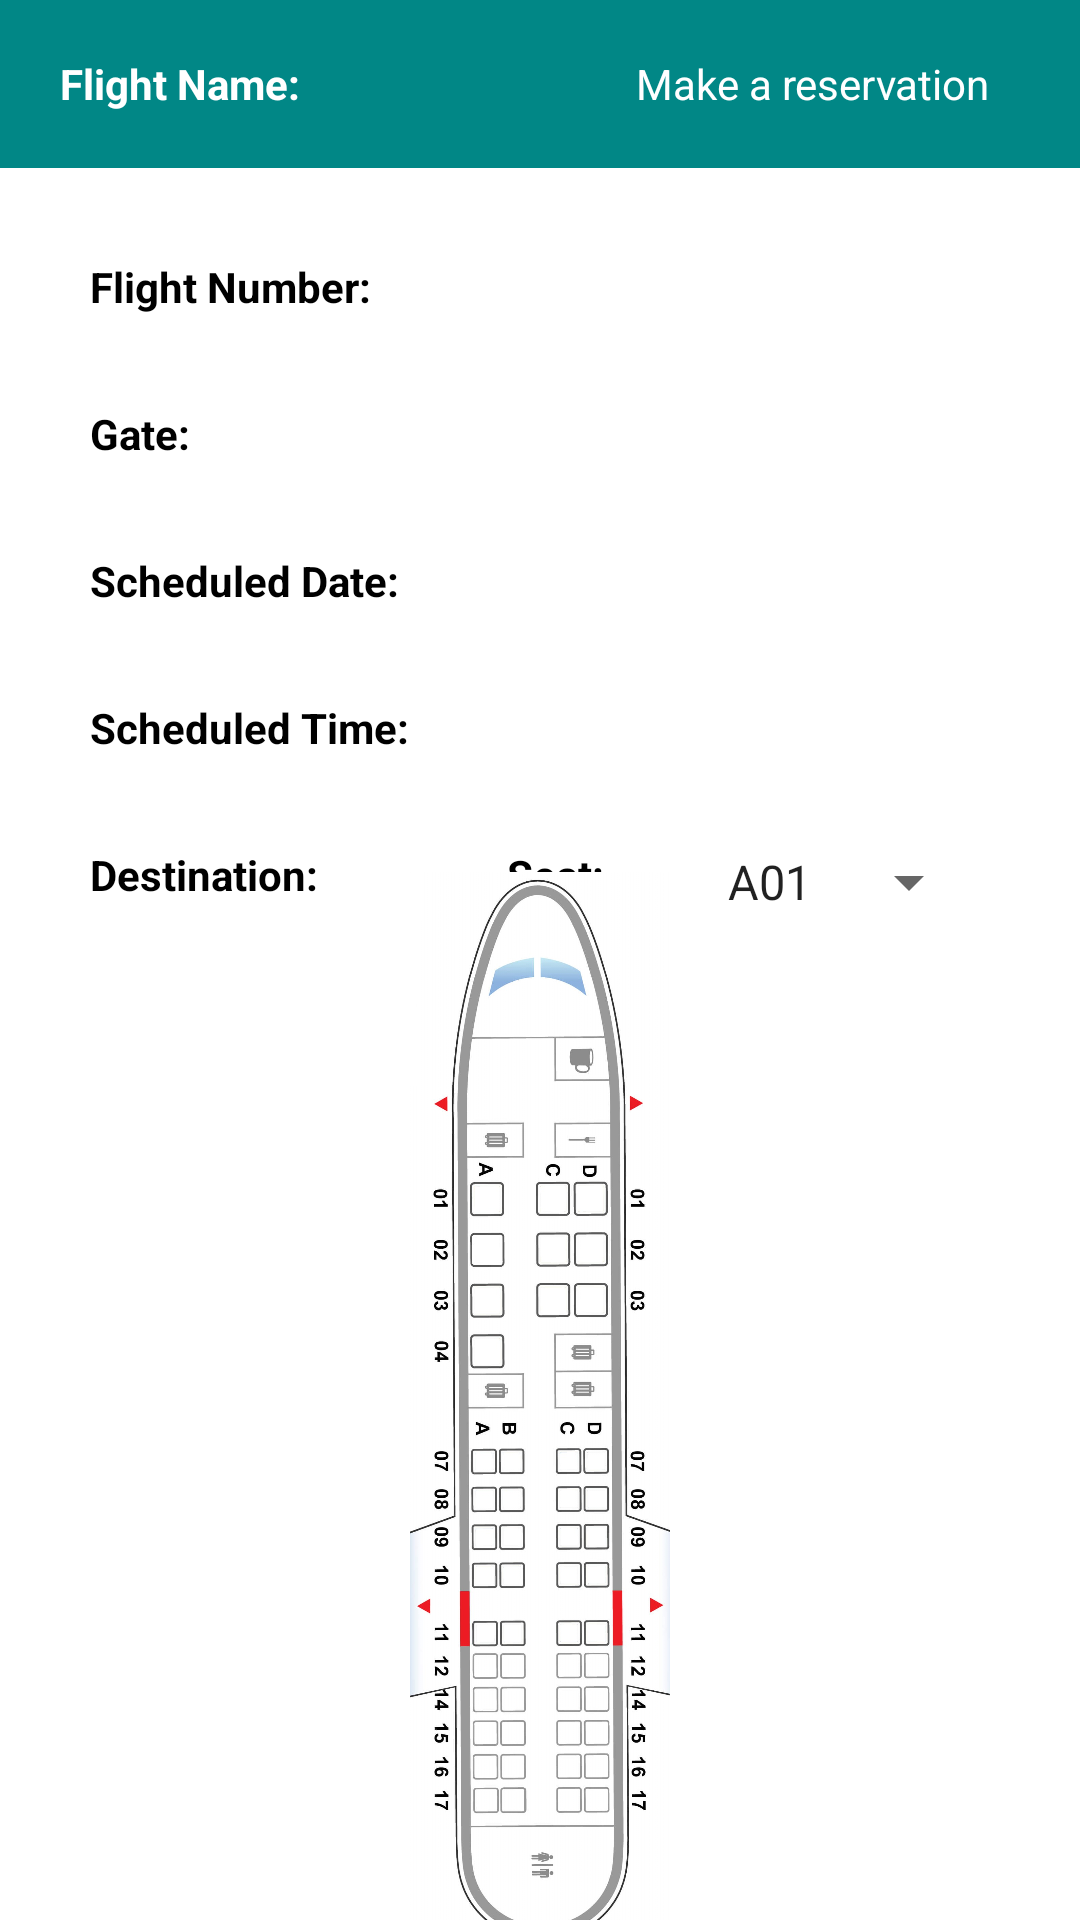

The Android layout XML behind this screen, and the referenced resources:
<!-- AndroidManifest.xml: application theme Theme.Deneme_fly -->
<!-- res/layout/activity_details.xml -->
<?xml version="1.0" encoding="utf-8"?>
<androidx.constraintlayout.widget.ConstraintLayout xmlns:android="http://schemas.android.com/apk/res/android"
    xmlns:app="http://schemas.android.com/apk/res-auto"
    xmlns:tools="http://schemas.android.com/tools"
    android:layout_width="match_parent"
    android:layout_height="match_parent"
    tools:context=".view.DetailsActivity">
    <com.google.android.material.appbar.AppBarLayout
        android:id="@+id/appbar"
        app:layout_constraintStart_toStartOf="parent"
        app:layout_constraintTop_toTopOf="parent"
        app:layout_constraintEnd_toEndOf="parent"
        android:layout_width="match_parent"
        android:layout_height="wrap_content">
    <androidx.appcompat.widget.Toolbar
        android:layout_width="match_parent"
        android:layout_height="wrap_content"
        android:id="@+id/toolbar"
        android:background="@color/teal_700"
        android:minHeight="?attr/actionBarSize">

        <ImageView
            android:id="@+id/imageDetails"
            android:layout_width="wrap_content"
            android:layout_height="wrap_content" />

        <TextView
            android:layout_marginStart="20dp"
            android:layout_width="wrap_content"
            android:layout_height="wrap_content"
            android:text="@string/flight_name"
            android:textColor="@color/white"
            android:textStyle="bold"
            />

        <TextView
            android:layout_marginStart="5dp"
            android:id="@+id/flightName"
            android:layout_width="wrap_content"
            android:layout_height="wrap_content"
            android:textColor="@color/white"
            />
        <TextView
            android:id="@+id/reservation"
            android:layout_width="wrap_content"
            android:layout_height="wrap_content"
            android:text="Make a reservation"
            android:textColor="@color/white"
            android:layout_gravity="end"
            android:layout_marginEnd="30dp"
            app:drawableEndCompat="@drawable/arrow"
            />

    </androidx.appcompat.widget.Toolbar>
    </com.google.android.material.appbar.AppBarLayout>

    <TextView
        android:id="@+id/flightNumber"
        android:layout_width="wrap_content"
        android:layout_height="wrap_content"
        app:layout_constraintStart_toStartOf="parent"
        app:layout_constraintTop_toBottomOf="@+id/appbar"
        android:layout_marginStart="30dp"
        android:text="@string/flight_number"
        android:textColor="@color/black"
        android:textStyle="bold"
        android:layout_marginTop="30dp"
        />

    <TextView
        android:id="@+id/number"
        android:layout_width="wrap_content"
        android:layout_height="wrap_content"
        app:layout_constraintStart_toEndOf="@id/flightNumber"
        app:layout_constraintTop_toBottomOf="@+id/appbar"
        android:layout_marginStart="10dp"
        android:textColor="@color/black"
        android:layout_marginTop="30dp"
        />

    <TextView
        android:id="@+id/flightGate"
        android:layout_width="wrap_content"
        android:layout_height="wrap_content"
        app:layout_constraintStart_toStartOf="parent"
        app:layout_constraintTop_toBottomOf="@+id/flightNumber"
        android:layout_marginStart="30dp"
        android:text="@string/gate"
        android:textColor="@color/black"
        android:textStyle="bold"
        android:layout_marginTop="30dp"
        />

    <TextView
        android:id="@+id/gate"
        android:layout_width="wrap_content"
        android:layout_height="wrap_content"
        app:layout_constraintStart_toEndOf="@id/flightGate"
        app:layout_constraintTop_toBottomOf="@+id/flightNumber"
        android:layout_marginStart="10dp"
        android:textColor="@color/black"
        android:layout_marginTop="30dp"
        />

    <TextView
        android:id="@+id/flightDate"
        android:layout_width="wrap_content"
        android:layout_height="wrap_content"
        app:layout_constraintStart_toStartOf="parent"
        app:layout_constraintTop_toBottomOf="@+id/flightGate"
        android:layout_marginStart="30dp"
        android:text="@string/scheduled_date"
        android:textColor="@color/black"
        android:textStyle="bold"
        android:layout_marginTop="30dp"
        />

    <TextView
        android:id="@+id/date"
        android:layout_width="wrap_content"
        android:layout_height="wrap_content"
        app:layout_constraintStart_toEndOf="@id/flightDate"
        app:layout_constraintTop_toBottomOf="@+id/flightGate"
        android:layout_marginStart="10dp"
        android:textColor="@color/black"
        android:layout_marginTop="30dp"
        />

    <TextView
        android:id="@+id/flightTime"
        android:layout_width="wrap_content"
        android:layout_height="wrap_content"
        app:layout_constraintStart_toStartOf="parent"
        app:layout_constraintTop_toBottomOf="@+id/flightDate"
        android:layout_marginStart="30dp"
        android:text="@string/scheduled_time"
        android:textColor="@color/black"
        android:textStyle="bold"
        android:layout_marginTop="30dp"
        />

    <TextView
        android:id="@+id/time"
        android:layout_width="wrap_content"
        android:layout_height="wrap_content"
        app:layout_constraintStart_toEndOf="@id/flightTime"
        app:layout_constraintTop_toBottomOf="@+id/flightDate"
        android:layout_marginStart="10dp"
        android:textColor="@color/black"
        android:layout_marginTop="30dp"
        />

    <TextView
        android:id="@+id/flightDestination"
        android:layout_width="wrap_content"
        android:layout_height="wrap_content"
        app:layout_constraintStart_toStartOf="parent"
        app:layout_constraintTop_toBottomOf="@+id/flightTime"
        android:layout_marginStart="30dp"
        android:text="@string/destination"
        android:textColor="@color/black"
        android:textStyle="bold"
        android:layout_marginTop="30dp"
        />

    <TextView
        android:id="@+id/destination"
        android:layout_width="wrap_content"
        android:layout_height="wrap_content"
        app:layout_constraintStart_toEndOf="@id/flightDestination"
        app:layout_constraintTop_toBottomOf="@+id/flightTime"
        android:layout_marginStart="10dp"
        android:maxWidth="150dp"
        android:textColor="@color/black"
        android:layout_marginTop="30dp"
        />
    <TextView
        android:id="@+id/seat"
        android:layout_width="wrap_content"
        android:layout_height="wrap_content"
        app:layout_constraintStart_toEndOf="@id/destination"
        app:layout_constraintTop_toBottomOf="@+id/flightTime"
        android:layout_marginStart="20dp"
        android:textStyle="bold"
        app:layout_constraintEnd_toStartOf="@id/seatsSpinner"
        android:text="@string/seat"
        android:textColor="@color/black"
        android:layout_marginTop="30dp"
        />
    <Spinner
        android:id="@+id/seatsSpinner"
        android:layout_width="wrap_content"
        android:layout_height="wrap_content"
        android:layout_marginTop="30dp"
        android:entries="@array/seats"
        app:layout_constraintTop_toBottomOf="@+id/flightTime"
        app:layout_constraintStart_toEndOf="@+id/seat"
        app:layout_constraintEnd_toEndOf="parent"
        />


    <ImageView
        android:id="@+id/seats"
        android:layout_width="match_parent"
        android:rotation="90"
        android:layout_height="0dp"
        android:src="@drawable/seats_mp"
        app:layout_constraintBottom_toBottomOf="parent"
        app:layout_constraintTop_toBottomOf="@+id/flightDestination"
        />





</androidx.constraintlayout.widget.ConstraintLayout>
<!-- resources referenced by this layout -->
<resources>
  <string-array name="seats">
          <item>A01</item>
          <item>A02</item>
          <item>A03</item>
          <item>A04</item>
          <item>A07</item>
          <item>A08</item>
          <item>A09</item>
          <item>A10</item>
          <item>A11</item>
          <item>A12</item>
          <item>A13</item>
          <item>A14</item>
          <item>A15</item>
          <item>A16</item>
          <item>A17</item>
  
          <item>B07</item>
          <item>B08</item>
          <item>B09</item>
          <item>B10</item>
          <item>B11</item>
          <item>B12</item>
          <item>B13</item>
          <item>B14</item>
          <item>B15</item>
          <item>B16</item>
          <item>B17</item>
  
          <item>C01</item>
          <item>C02</item>
          <item>C03</item>
          <item>C07</item>
          <item>C08</item>
          <item>C09</item>
          <item>C19</item>
          <item>C11</item>
          <item>C12</item>
          <item>C13</item>
          <item>C14</item>
          <item>C15</item>
          <item>C16</item>
          <item>C17</item>
  
  
          <item>D01</item>
          <item>D02</item>
          <item>D03</item>
          <item>D07</item>
          <item>D08</item>
          <item>D09</item>
          <item>D19</item>
          <item>D11</item>
          <item>D12</item>
          <item>D13</item>
          <item>D14</item>
          <item>D15</item>
          <item>D16</item>
          <item>D17</item>
      </string-array>
  <!-- drawable seats_mp: png bitmap (drawable, 630171 bytes) -->
  <string name="destination">Destination:</string>
  <string name="flight_name">Flight Name:</string>
  <string name="flight_number">Flight Number:</string>
  <string name="gate">Gate:</string>
  <string name="scheduled_date">Scheduled Date:</string>
  <string name="scheduled_time">Scheduled Time:</string>
  <string name="seat">Seat:</string>
  <style name="Theme.Deneme_fly" parent="Theme.MaterialComponents.DayNight.DarkActionBar">
          
          <item name="colorPrimary">@color/purple_500</item>
          <item name="colorPrimaryVariant">@color/purple_700</item>
          <item name="colorOnPrimary">@color/white</item>
          
          <item name="colorSecondary">@color/teal_200</item>
          <item name="colorSecondaryVariant">@color/teal_700</item>
          <item name="colorOnSecondary">@color/black</item>
          
          <item name="android:statusBarColor" tools:targetApi="l">?attr/colorPrimaryVariant</item>
          
      </style>
  <!-- not gathered from this repository: default colours our renderer supplied (Android Studio template values) -->
  <color name="purple_500">#FF6200EE</color>
  <color name="purple_700">#FF3700B3</color>
  <color name="teal_200">#FF03DAC5</color>
  <color name="teal_700">#FF018786</color>
  <color name="black">#FF000000</color>
  <color name="white">#FFFFFFFF</color>
</resources>
